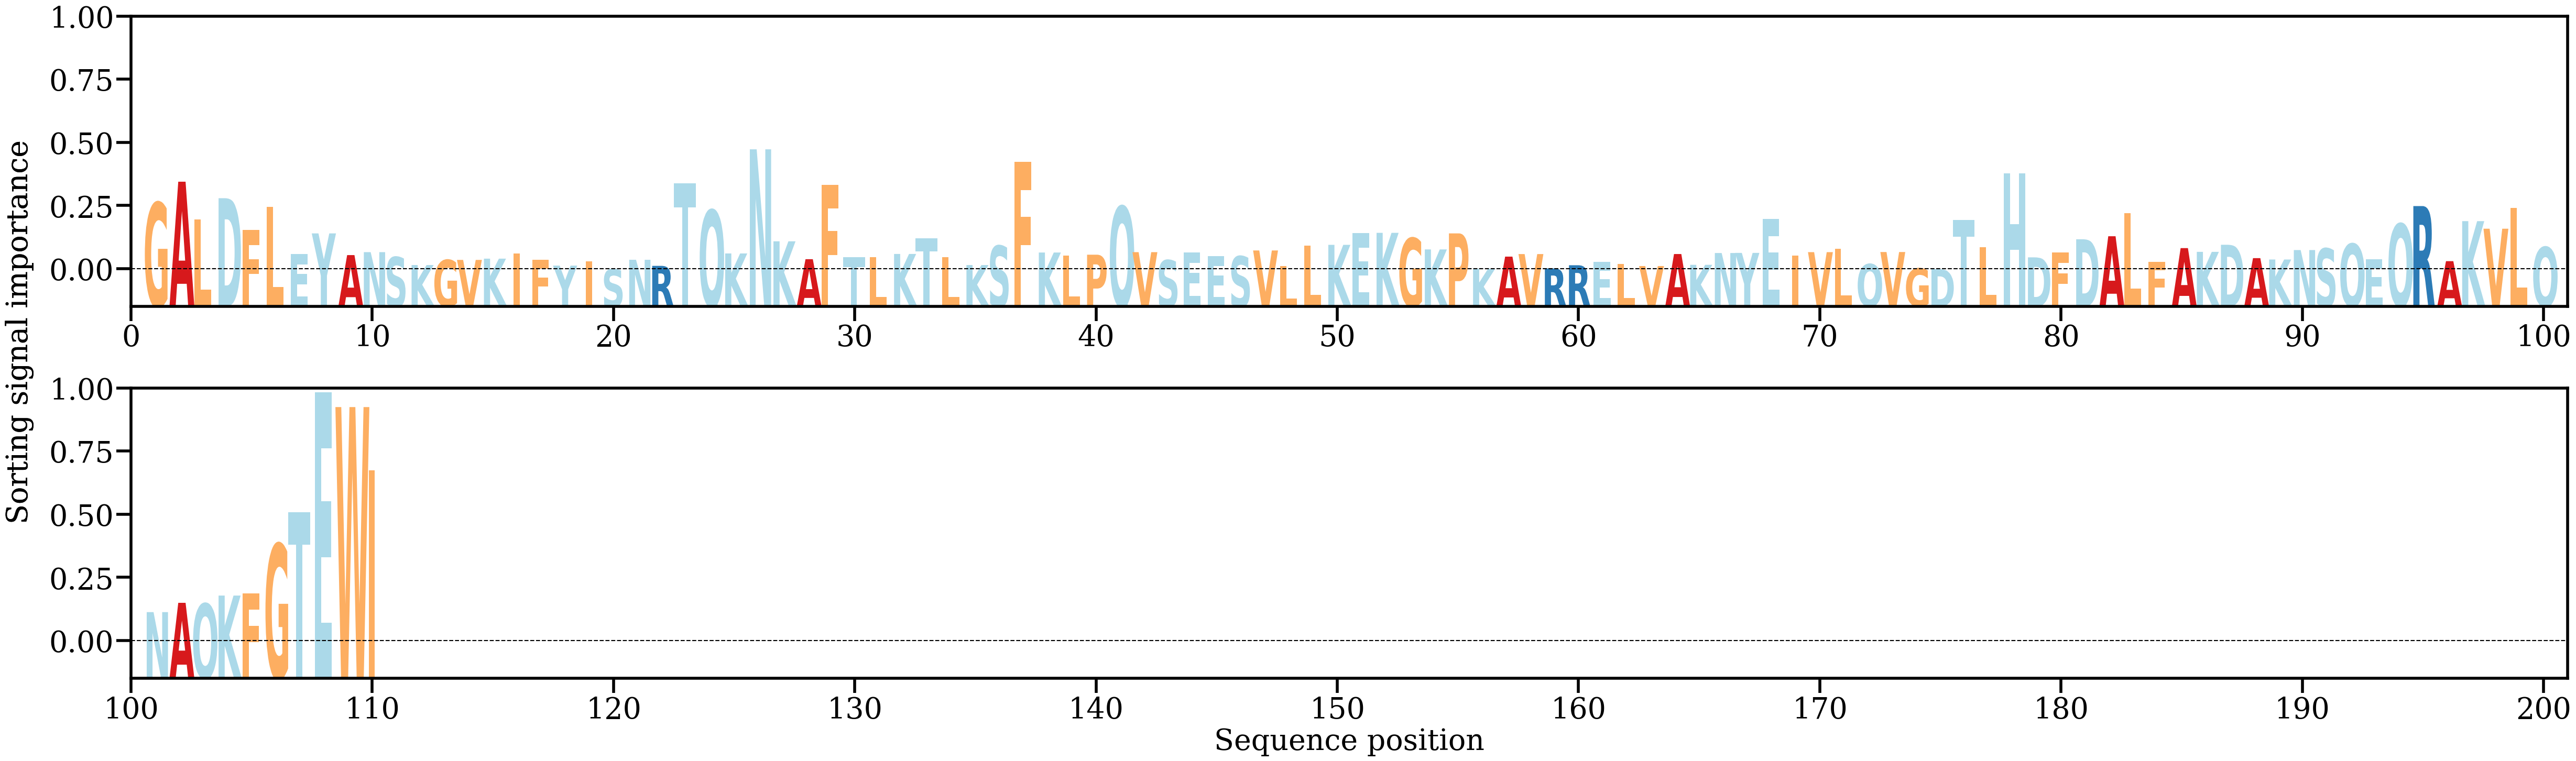

The data file committed next to this chart (first rows):
AA, Alpha
G, [0.01805575]
A, [0.0236746]
L, [0.01352106]
D, [0.01924261]
F, [0.01068457]
L, [0.01697516]
E, [0.00422522]
Y, [0.00979195]
A, [0.00396761]
N, [0.00475632]
S, [0.00344964]
K, [0.00129776]
G, [0.0026636]
V, [0.00267407]
K, [0.00301197]
I, [0.00441761]
F, [0.00270042]
Y, [0.00113974]
I, [0.00231755]
S, [0.00016661]
N, [0.0027091]
R, [0.00107667]
T, [0.02324168]
Q, [0.01603631]
K, [0.00440975]
N, [0.03236859]
K, [0.0076669]
A, [0.00286884]
F, [0.02283423]
T, [0.00336117]
L, [0.00343049]
K, [0.00427118]
T, [0.0084975]
L, [0.00343057]
K, [0.00129602]
S, [0.00647411]
F, [0.02900351]
K, [0.00465825]
L, [0.00381506]
P, [0.00407141]
Q, [0.01704301]
V, [0.00475474]
S, [0.00260716]
E, [0.00470884]
E, [0.00368692]
S, [0.00366127]
V, [0.00520919]
L, [0.00105904]
L, [0.00652408]
K, [0.00672153]
E, [0.00982731]
K, [0.00994296]
G, [0.00853113]
K, [0.00548886]
P, [0.00979538]
K, [0.00028373]
A, [0.0035581]
V, [0.00424105]
R, [0.00039048]
R, [0.0012431]
... 50 more rows
